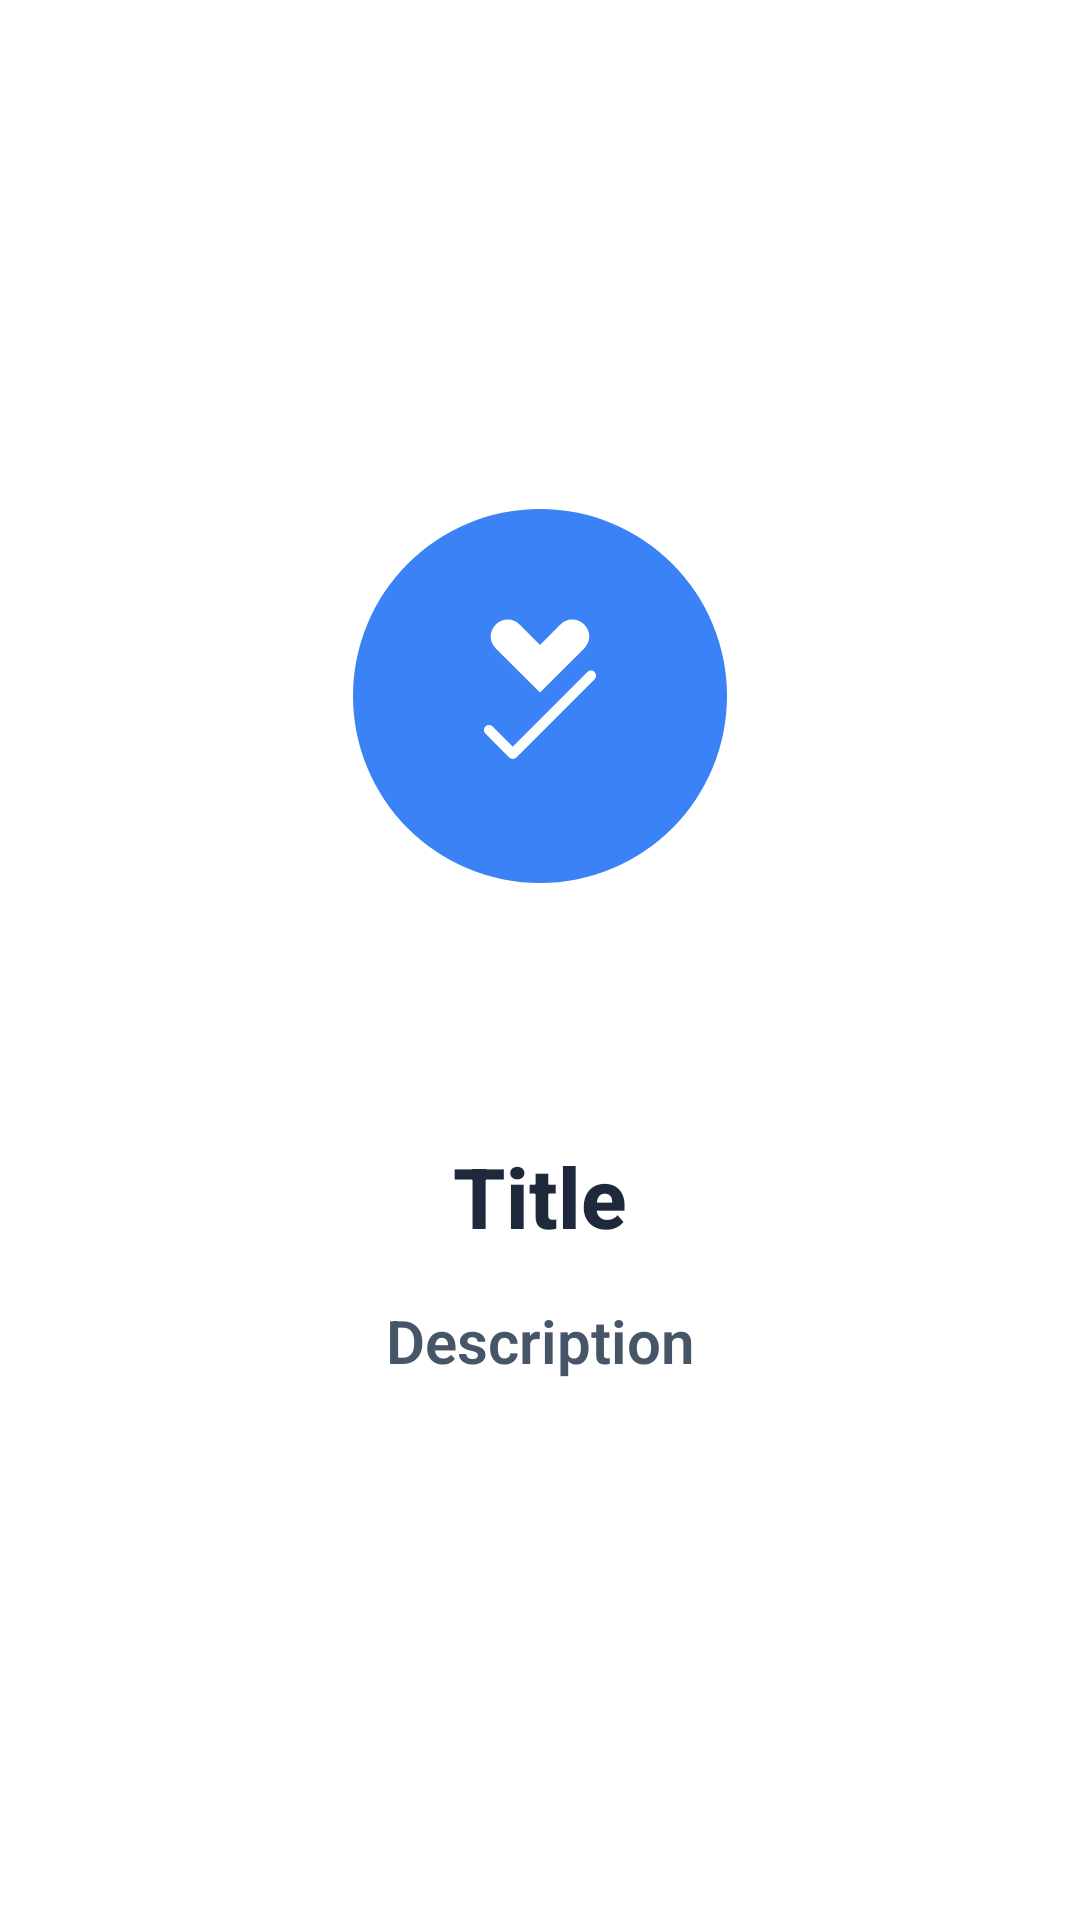

Produce the Android XML layout that renders to this screen, including the resource entries it uses.
<!-- AndroidManifest.xml: activity theme Theme.ZenFlow.NoActionBar -->
<!-- res/layout/fragment_onboarding.xml -->
<?xml version="1.0" encoding="utf-8"?>
<androidx.constraintlayout.widget.ConstraintLayout xmlns:android="http://schemas.android.com/apk/res/android"
    xmlns:app="http://schemas.android.com/apk/res-auto"
    android:layout_width="match_parent"
    android:layout_height="match_parent"
    android:padding="32dp"
    android:background="@drawable/gradient_background">

    <ImageView
        android:id="@+id/imageView"
        android:layout_width="200dp"
        android:layout_height="200dp"
        android:layout_marginTop="100dp"
        android:padding="32dp"
        android:src="@drawable/ic_app_logo"
        app:layout_constraintEnd_toEndOf="parent"
        app:layout_constraintStart_toStartOf="parent"
        app:layout_constraintTop_toTopOf="parent" />

    <TextView
        android:id="@+id/titleTextView"
        android:layout_width="0dp"
        android:layout_height="wrap_content"
        android:layout_marginTop="48dp"
        android:gravity="center"
        android:text="Title"
    android:textColor="@color/text_primary"
        android:textSize="28sp"
        android:textStyle="bold"
        android:fontFamily="sans-serif-medium"
        app:layout_constraintEnd_toEndOf="parent"
        app:layout_constraintStart_toStartOf="parent"
        app:layout_constraintTop_toBottomOf="@+id/imageView" />

    <TextView
        android:id="@+id/descriptionTextView"
        android:layout_width="0dp"
        android:layout_height="wrap_content"
        android:layout_marginTop="16dp"
        android:fontFamily="sans-serif-light"
        android:gravity="center"
        android:lineSpacingExtra="4dp"
        android:text="Description"
        android:textColor="@color/text_secondary"
        android:textSize="20sp"
        android:textStyle="bold"
        app:layout_constraintEnd_toEndOf="parent"
        app:layout_constraintStart_toStartOf="parent"
        app:layout_constraintTop_toBottomOf="@+id/titleTextView" />

</androidx.constraintlayout.widget.ConstraintLayout>
<!-- resources referenced by this layout -->
<resources>
  <color name="text_primary">#1E293B</color>
  <color name="text_secondary">#475569</color>
  <!-- drawable ic_app_logo (drawable) -->
  <?xml version="1.0" encoding="utf-8"?>
  <vector xmlns:android="http://schemas.android.com/apk/res/android"
      android:width="120dp"
      android:height="120dp"
      android:viewportWidth="120"
      android:viewportHeight="120">
      
      
      <path
          android:pathData="M60,60m-55,0a55,55 0,1 1,110 0a55,55 0,1 1,-110 0"
          android:fillColor="#3B82F6" />
      
      
      <path
          android:pathData="M60,45L54,39C52,37 49,37 47,39C45,41 45,44 47,46L60,59L73,46C75,44 75,41 73,39C71,37 68,37 66,39L60,45Z"
          android:fillColor="#FFFFFF" />
      
      
      <path
          android:pathData="M45,70L52,77L75,54"
          android:strokeColor="#FFFFFF"
          android:strokeWidth="3"
          android:strokeLineCap="round"
          android:strokeLineJoin="round" />
          
  </vector>
  <style name="Theme.ZenFlow.NoActionBar">
          <item name="windowActionBar">false</item>
          <item name="windowNoTitle">true</item>
          <item name="android:statusBarColor">@android:color/transparent</item>
          
          <item name="android:windowLightStatusBar" tools:targetApi="m">true</item>
      </style>
</resources>
